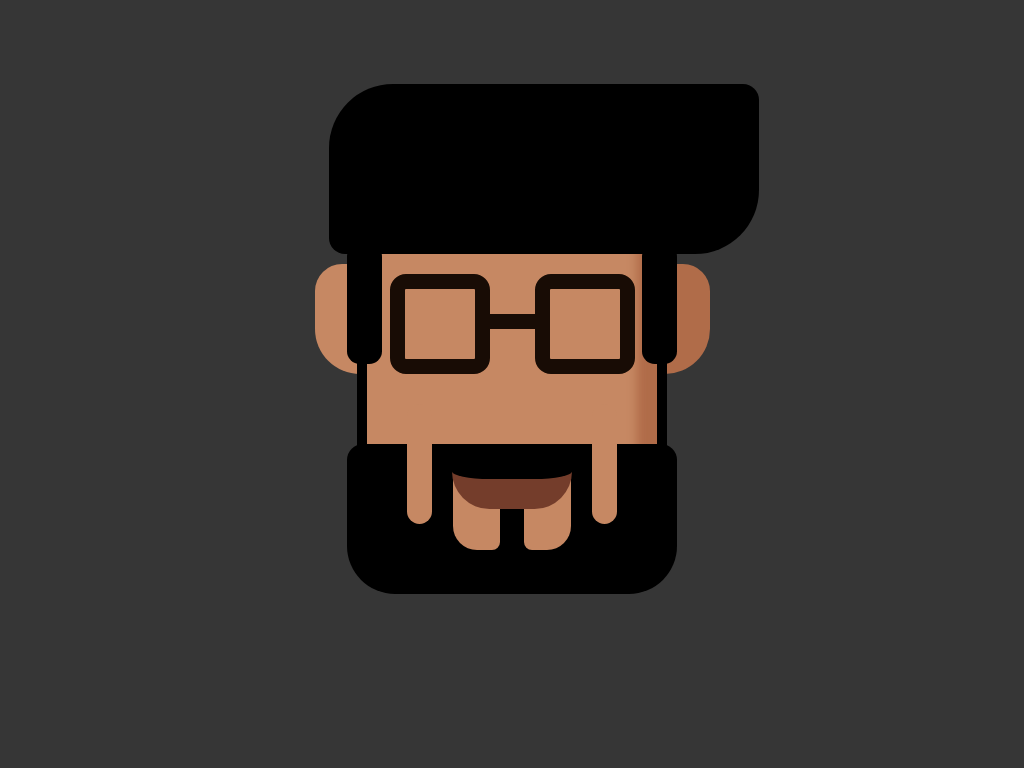

Here is a drawing made with CSS. Write the source that renders it.

<!DOCTYPE html>
<html lang="en">

<head>
    <meta charset="UTF-8">
    <meta name="viewport" content="width=device-width, initial-scale=1.0">
    <title>CSS Art</title>
    <style>
        body {
            background: rgb(54, 54, 54);
            height: 100vh;
            display: -ms-grid;
            display: grid;
            place-items: center;
            margin: 0;
        }

        .container {
            display: flex;
            -webkit-box-pack: center;
            -ms-flex-pack: center;
            justify-content: center;
            position: relative;
        }

        .face {
            position: relative;
            width: 310px;
            height: 400px;
            background: #C68863;
            border-radius: 2em;
            -webkit-box-pack: center;
            -ms-flex-pack: center;
            justify-content: center;
            display: -webkit-box;
            display: -ms-flexbox;
            display: flex;
            -webkit-box-align: baseline;
            -ms-flex-align: baseline;
            align-items: baseline;
            -webkit-box-shadow: inset -20px 0px 10px 10px #B06C49;
            box-shadow: inset -20px 0px 10px 10px #B06C49;
        }

        .hair {
            position: absolute;
            display: -webkit-box;
            display: -ms-flexbox;
            display: flex;
            background: black;
            top: -100px;
            left: -28px;
            width: 430px;
            height: 170px;
            border-radius: 1em;
            border-top-left-radius: 4em;
            border-bottom-right-radius: 4em;
        }

        .eye-level {
            display: -webkit-box;
            display: -ms-flexbox;
            display: flex;
        }

        .ears {
            position: relative;
            top: 80px;
            width: 45px;
            height: 110px;
        }

        .left-ear {
            right: 30px;
            border-bottom-left-radius: 5em;
            border-top-left-radius: 3em;
            background: #C68863;
        }

        .right-ear {
            left: 30px;
            background: #B06C49;
            border-bottom-right-radius: 5em;
            border-top-right-radius: 3em;
        }

        .side-hair {
            position: absolute;
            top: 60px;
            width: 35px;
            height: 120px;
            background: black;
            border-radius: .8em;
        }

        .left-hair {
            left: -10px;
        }

        .right-hair {
            right: -10px;
        }

        .glass {
            position: relative;
            top: 90px;
            border: 15px solid #180c05;
            width: 70px;
            height: 70px;
            border-radius: 1em;
        }

        .glass-connector {
            position: relative;
            top: 130px;
            background: #180c05 ;
            width: 45px;
            height: 15px;
        }

        .side-beard {
            position: absolute;
            top: 160px;
            width: 10px;
            height: 120px;
            background: black;
            border-radius: 1em;
        }

        .left-beard {
            left: 0px;
        }

        .right-beard {
            right: 0px;
        }

        .lower-beard {
            position: absolute;
            display: -webkit-box;
            display: -ms-flexbox;
            display: flex;
            -webkit-box-pack: center;
            -ms-flex-pack: center;
            justify-content: center;
            background: black;
            top: 260px;
            width: 330px;
            height: 150px;
            border-radius: 1em 1em 3em 3em;
            -webkit-box-pack: justify;
            -ms-flex-pack: justify;
            justify-content: space-between;
        }

        .gaps {
            position: relative;
            bottom: 40px;
            width: 25px;
            height: 120px;
            background: #C68863;
            border-radius: 1em;
        }

        .left-gap {
            left: 60px;
        }

        .right-gap {
            right: 60px;
        }

        .lips {
            position: relative;
            border: 30px solid #743D2B;
            -ms-flex-line-pack: justify;
            align-content: space-between;
            border-top: transparent;
            border-left: transparent;
            border-right: transparent;
            top: -10px;
            width: 120px;
            height: 45px;
            border-radius: 5em;
        }

        .patches {
            position: absolute;
            top: 36px;
            width: 47px;
            height: 70px;
            background: #C68863;
        }

        .left-patch {
            left: 106px;
            border-bottom-left-radius: 1.5em;
            border-bottom-right-radius: .5em;
        }

        .right-patch {
            right: 106px;
            border-bottom-right-radius: 1.5em;
            border-bottom-left-radius: .5em;
        }
    </style>
</head>

<body>
    <div class="container">
        <div class="face">
            <div class="hair"></div>
            <div class="eye-level">
                <div class="left-ear ears"></div>
                <div class="left-hair side-hair"></div>
                <div class="glass"></div>
                <div class="glass-connector"></div>
                <div class="glass"></div>
                <div class="right-ear ears"></div>
                <div class="right-hair side-hair"></div>
            </div>
            <div class="cheek-level">
                <div class="left-beard side-beard"></div>
                <div class="right-beard side-beard"></div>
            </div>
            <div class="lower-beard">
                <div class="left-gap gaps"></div>
                <div class="left-patch patches"></div>
                <div class="right-patch patches"></div>
                <div class="lips"></div>
                <div class="right-gap gaps"></div>
            </div>
        </div>
    </div>
</body>

</html>
